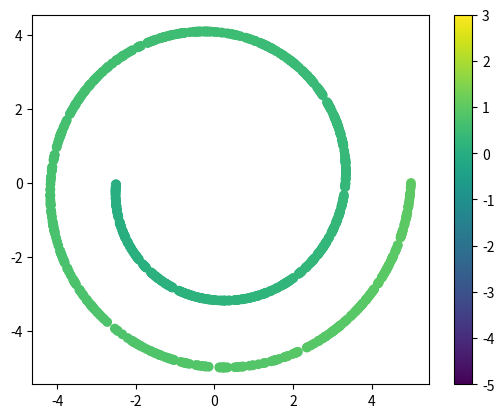
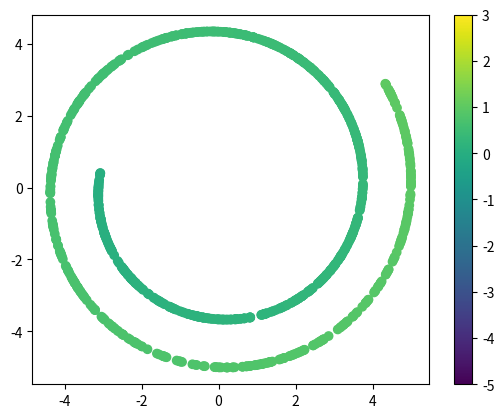
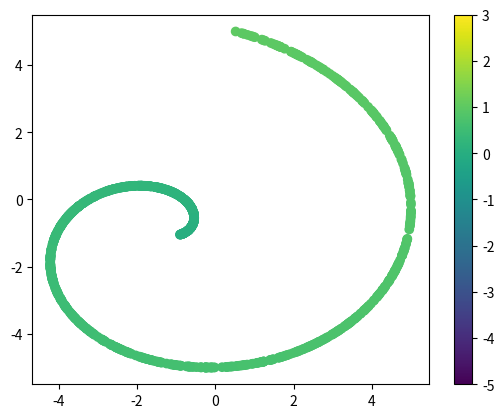
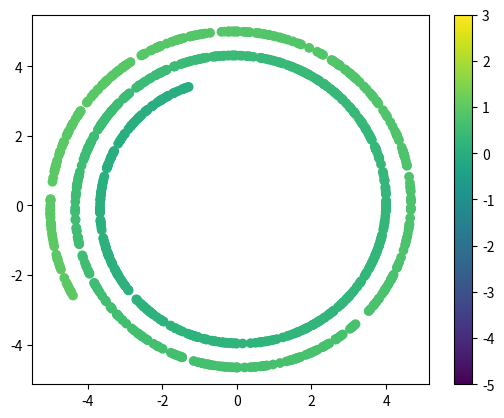
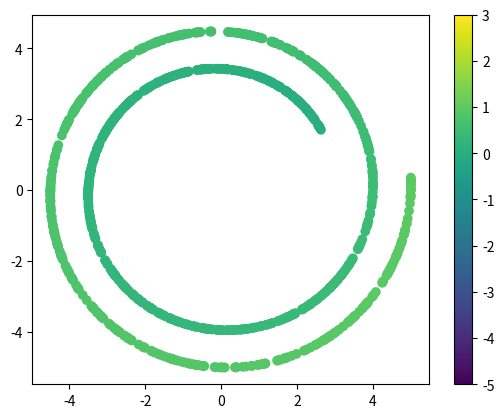
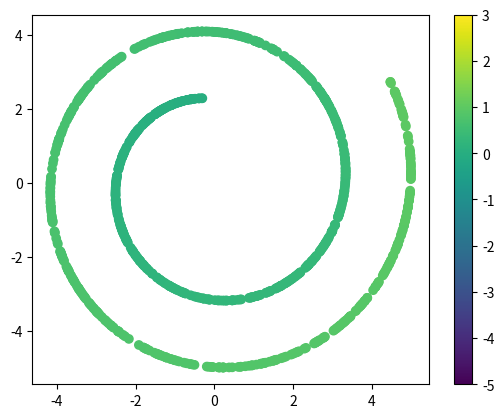
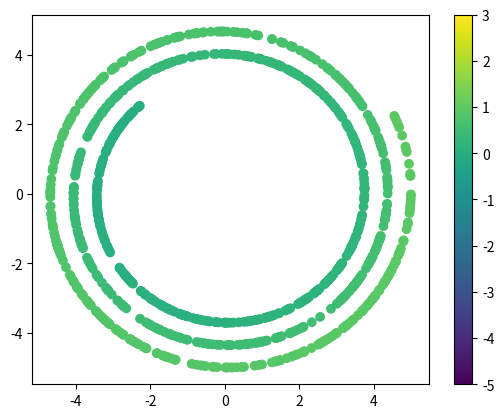
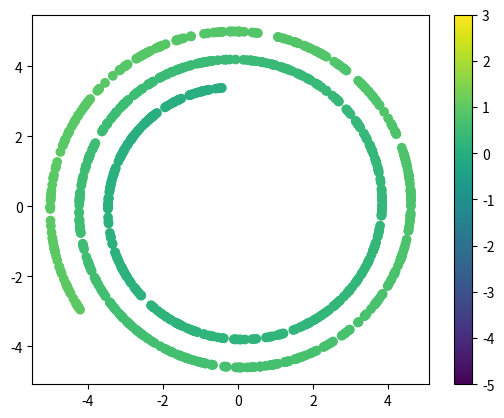

The script that saved these images, in order:
import os
import random
import numpy as np
import matplotlib.pyplot as plt


def make_swiss_roll(n_samples=100, *, noise=0.0, random_state=None, hole=False, a = 1.5, b = 1):

    t = a * np.pi * (b + 2 * np.random.rand(1, n_samples))
    y = 21 * np.random.rand(1, n_samples)

    x = t * np.cos(t)
    z = t * np.sin(t)

    X = np.vstack((x, y, z))
    # X += noise * generator.standard_normal(size=(3, n_samples))
    X = X.T
    t = np.squeeze(t)

    return X, t




def main(a, b):
    data_num = 1000
    noise = 0.3
    video_save_path=f'./swiss_roll_{a:.2f}_{b:.2f}.png'
    
    
    
    
    x_and_t = make_swiss_roll(
        n_samples=data_num, noise=noise, a=a, b=b
    )
    t = x_and_t[1].astype(np.float32)
    t = (t - np.min(t)) / (np.max(t) - np.min(t))   # [0, 1]
    x = x_and_t[0].astype(np.float32)[:, [0, 2]]
    # transform data
    x[:, 0] = x[:, 0] / np.max(np.abs(x[:, 0]))
    x[:, 1] = x[:, 1] / np.max(np.abs(x[:, 1]))
    x = (x - x.min()) / (x.max() - x.min())
    x = x * 10 - 5

    # plot data with color of value
    plt.scatter(x[:, 0], x[:, 1], c=t, vmin=-5, vmax=3)
    plt.colorbar()
    plt.savefig(video_save_path)
    plt.clf()



if __name__ == '__main__':
    alist = [1.5] + [random.uniform(1, 3) for _ in range(7)]
    blist = [2] + [random.uniform(0, 5) for _ in range(7)]
    
    print(alist)
    print(blist)
    
    for a, b in zip(alist, blist):
        main(a, b)
